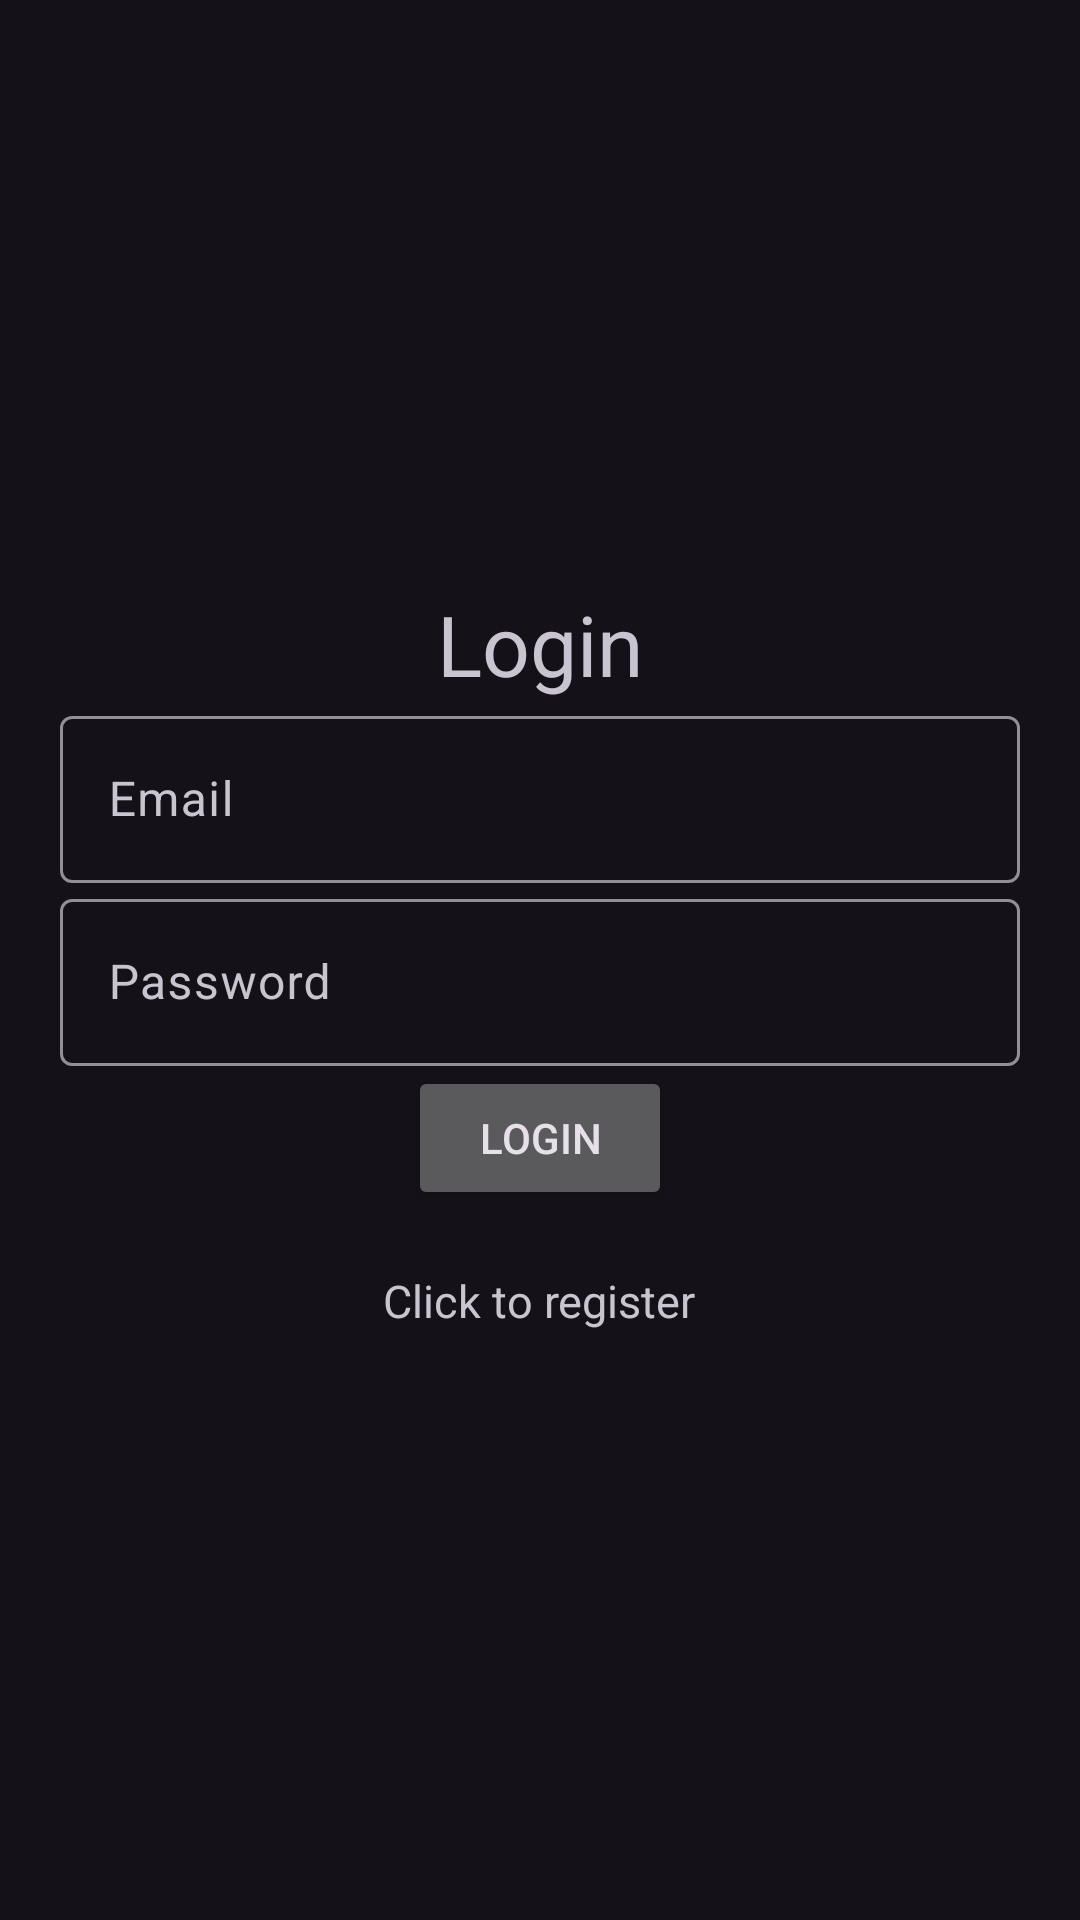

Layout XML and referenced resources for this Android screen:
<!-- AndroidManifest.xml: application theme Theme.Material3.Dark -->
<!-- res/layout/activity_login.xml -->
<?xml version="1.0" encoding="utf-8"?>
<LinearLayout xmlns:android="http://schemas.android.com/apk/res/android"
    xmlns:app="http://schemas.android.com/apk/res-auto"
    xmlns:tools="http://schemas.android.com/tools"
    android:id="@+id/main"
    android:orientation="vertical"
    android:gravity="center"
    android:layout_width="match_parent"
    android:layout_height="match_parent"
    android:padding="20dp"
    tools:context=".Login">

    <TextView
        android:layout_width="match_parent"
        android:layout_height="wrap_content"
        android:text="@string/login"
        android:textAlignment="center"
        app:layout_constraintBottom_toBottomOf="parent"
        app:layout_constraintEnd_toEndOf="parent"
        app:layout_constraintStart_toStartOf="parent"
        app:layout_constraintTop_toTopOf="parent"
        android:textSize="28sp"/>
    <com.google.android.material.textfield.TextInputLayout
        android:layout_width="match_parent"
        android:layout_height="wrap_content">
        <com.google.android.material.textfield.TextInputEditText
            android:id="@+id/log_email"
            android:layout_width="match_parent"
            android:layout_height="wrap_content"
            android:hint="@string/email"/>
    </com.google.android.material.textfield.TextInputLayout>
    <com.google.android.material.textfield.TextInputLayout
        android:layout_width="match_parent"
        android:layout_height="wrap_content">
        <com.google.android.material.textfield.TextInputEditText
            android:id="@+id/log_password"
            android:layout_width="match_parent"
            android:layout_height="wrap_content"
            android:hint="@string/password"/>
    </com.google.android.material.textfield.TextInputLayout>
    <Button
        android:layout_width="wrap_content"
        android:layout_height="wrap_content"
        android:text="@string/login"
        android:id="@+id/btn_login"/>
    <TextView
        android:layout_width="wrap_content"
        android:layout_height="wrap_content"
        android:text="@string/click_to_register"
        android:layout_marginTop="20dp"
        android:textSize="15sp"
        android:id="@+id/to_register"
        />

</LinearLayout>
<!-- resources referenced by this layout -->
<resources>
  <string name="click_to_register">Click to register</string>
  <string name="email">Email</string>
  <string name="login">Login</string>
  <string name="password">Password</string>
</resources>
